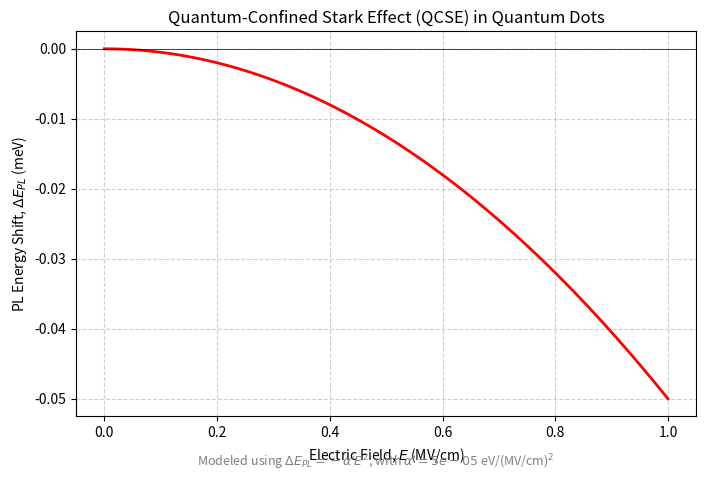

Here is the Python script that generated this plot:
import numpy as np
import matplotlib.pyplot as plt

# --- 1. Define Parameters (Typical values for a CdSe/ZnS Quantum Dot) ---
# Exciton Polarizability (alpha) in units of eV / (MV/cm)^2
# Order of magnitude is usually 10^-5 to 10^-3 Angstrom^3, 
# converted here for simpler field units.
# Assuming alpha_prime = 1/2 * alpha
alpha_prime = 5e-5  # Example value: 5 x 10^-5 eV / (MV/cm)^2

# Range of Electric Field (E) in MV/cm (Megavolts per centimeter)
E_min = 0.0
E_max = 1.0
num_points = 100

E_field = np.linspace(E_min, E_max, num_points)

# --- 2. Calculate Energy Shift (QCSE) ---
# Formula for the quadratic Stark shift (redshift):
# Delta E = - (1/2) * alpha * E^2, simplified to:
# Delta E = - alpha_prime * E^2 (where alpha_prime includes the 1/2 factor)
delta_E_pl = -alpha_prime * E_field**2

# Convert shift from eV to meV for better readability
delta_E_pl_meV = delta_E_pl * 1000 

# --- 3. Plotting the Result ---
plt.figure(figsize=(8, 5))
plt.plot(E_field, delta_E_pl_meV, color='red', linewidth=2)
plt.title('Quantum-Confined Stark Effect (QCSE) in Quantum Dots')
plt.xlabel('Electric Field, $E$ (MV/cm)')
plt.ylabel('PL Energy Shift, $\\Delta E_{PL}$ (meV)')
plt.grid(True, linestyle='--', alpha=0.6)
plt.axhline(0, color='black', linewidth=0.5)
plt.figtext(0.5, 0.01, f'Modeled using $\\Delta E_{{PL}} = -\\alpha\'E^2$, with $\\alpha\' = {alpha_prime}$ eV/(MV/cm)$^2$', 
            ha='center', fontsize=9, color='gray')
plt.show()